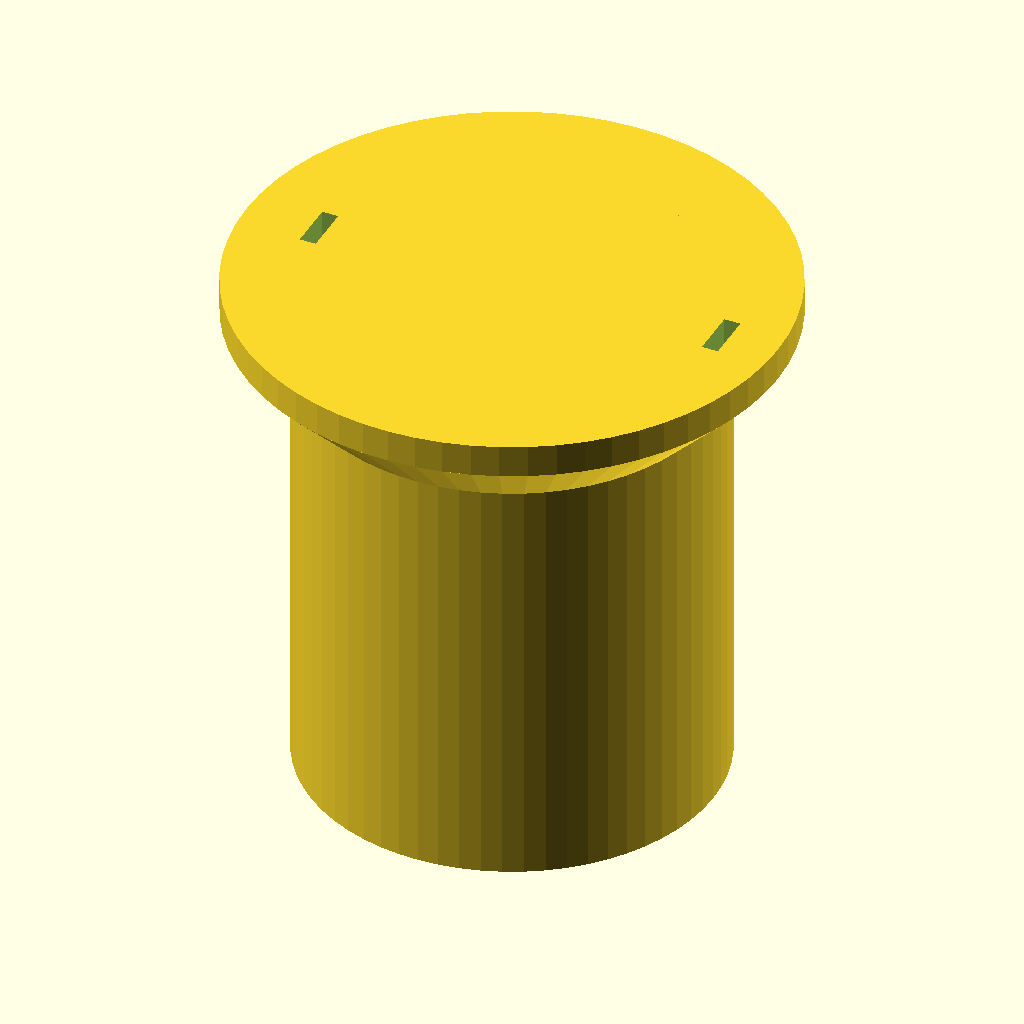
Cell 1 — every parameter at its default value.
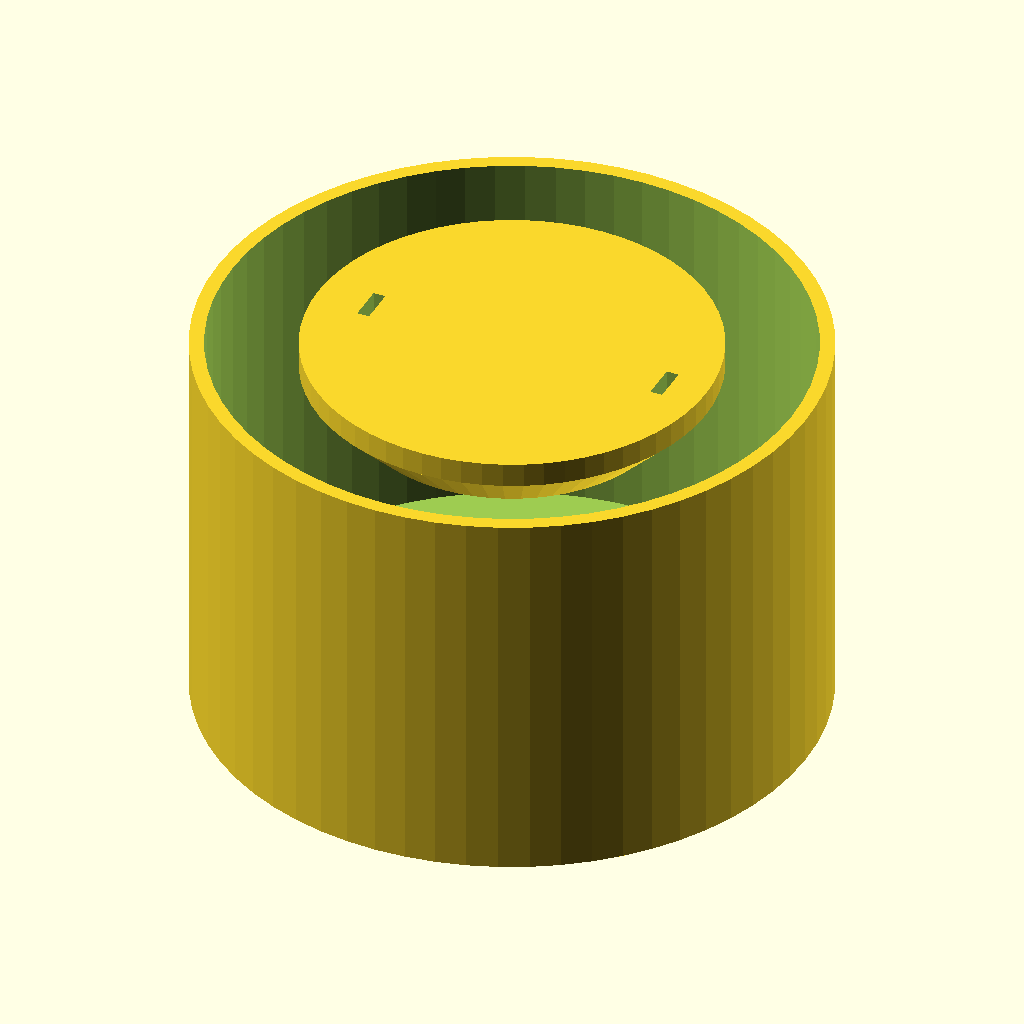
Cell 2: the same model with body_od = 50.
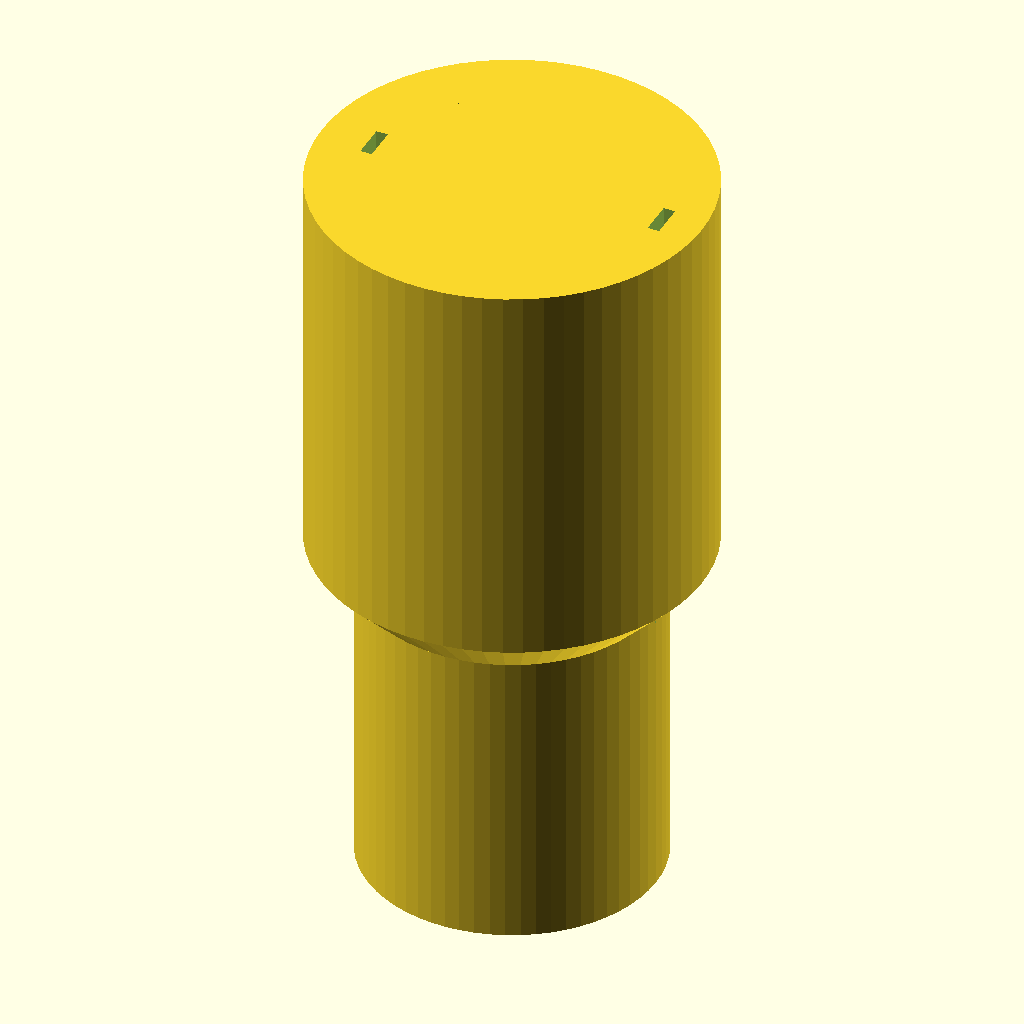
Cell 3: the same model with body_h = 64.
All cells are drawn from the same view direction (rotation 55°, 0°, 25°, orthographic, colour scheme Cornfield), but the view is re-fitted for each cell, so position and scale can differ between cells as well as the parameter.
OpenSCAD source file bench/heldout/harness/bench/results/r4-qwen38-scadfix/code/tiiny_Qwen_Qwen3.8-27B/cell_strainer_50ml_s0_a1.scad:
// Coarse cell strainer for a 50 mL conical tube.
// Printed upright, resting on the XY plane (z = 0), round about Z.

$fn = 64;

// ---- Body (straight tube) ----
body_od   = 25.0;   // outer diameter of the straight tube
wall      = 1.2;    // wall thickness
bore_d    = body_od - 2*wall;   // 22.6 mm bore
body_h    = 32.0;   // total height of the cup (z = 0 .. 32)
floor_h   = 1.2;    // closed floor thickness (z = 0 .. 1.2)

// ---- Collar (45-degree flare that rests on the tube rim) ----
collar_z0  = 26.0;  // z where the flare starts (25 mm dia)
collar_z1  = 30.0;  // z where the flare ends (33 mm dia)
collar_d0  = 25.0;  // diameter at collar_z0
collar_d1  = 33.0;  // diameter at collar_z1
rim_d      = 33.0;  // rim diameter (z = 30 .. 32)

// ---- Floor perforation ----
hole_d    = 1.0;    // hole diameter
grid      = 2.0;    // square grid pitch (aligned with X and Y)
grid_r    = 10.0;   // keep every hole whose centre is within this radius
// 10 / 2 = 5 -> indices -5..5 -> 11 x 11 = 121 candidates;
// the 40 corner holes (|i|=|j|=5, r = 10*sqrt(2) > 10) are dropped -> 81 holes.

// ---- Vent notches (air escape) ----
vent_w    = 3.0;    // notch width
vent_x    = 12.5;   // remove collar/rim beyond this distance from the axis
vent_z0   = 25.0;   // notches start here and run to the top

// ---- Build ----
difference() {
    union() {
        // Straight tube: outer cylinder minus bore (bore starts above the floor)
        difference() {
            cylinder(h = body_h, d = body_od, $fn = $fn);
            translate([0, 0, floor_h])
                cylinder(h = body_h - floor_h + 0.05, d = bore_d, $fn = $fn);
        }

        // 45-degree flare (solid cone; the bore is already removed above)
        translate([0, 0, collar_z0])
            cylinder(h = collar_z1 - collar_z0,
                     d1 = collar_d0, d2 = collar_d1, $fn = $fn);

        // Rim (solid; bore already removed above)
        translate([0, 0, collar_z1])
            cylinder(h = body_h - collar_z1, d = rim_d, $fn = $fn);
    }

    // Floor holes: 11 x 11 grid, keep those within grid_r of the axis (81 holes)
    for (i = [-5 : 5], j = [-5 : 5]) {
        if (sqrt(i*i + j*j) * grid <= grid_r) {
            translate([i*grid, j*grid, -0.05])
                cylinder(h = floor_h + 0.1, d = hole_d, $fn = $fn);
        }
    }

    // Vent notches on the +X and -X sides, removing collar/rim beyond vent_x
    for (s = [1, -1]) {
        translate([s*vent_x, -vent_w/2, vent_z0 - 0.05])
            cube([1.0, vent_w, (body_h - vent_z0) + 0.1]);
    }
}
Parameter table extracted from the source (name, type, default, range or options):
body_od: number, default 25
wall: number, default 1.2
body_h: number, default 32
floor_h: number, default 1.2
collar_z0: number, default 26
collar_z1: number, default 30
collar_d0: number, default 25
collar_d1: number, default 33
rim_d: number, default 33
hole_d: number, default 1
grid: number, default 2
grid_r: number, default 10
vent_w: number, default 3
vent_x: number, default 12.5
vent_z0: number, default 25
